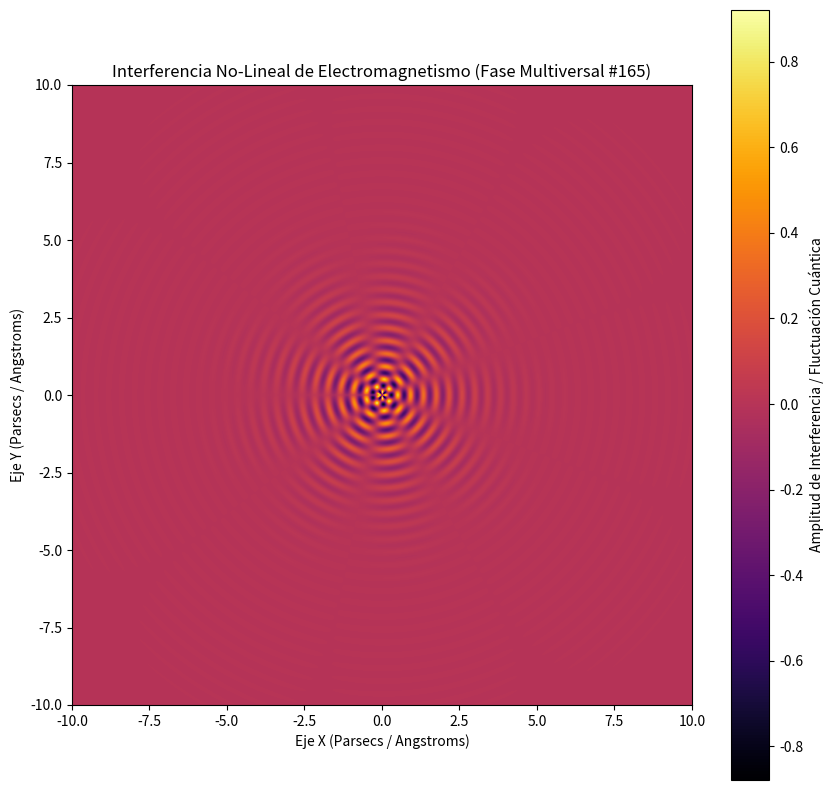

Write Python code to recreate this figure.
%matplotlib inline
# Simulación Multiversal: Electromagnetismo - Variante 165
import numpy as np
import matplotlib.pyplot as plt

# Parámetros Físicos No-Lineales
omega_1 = 15.12
omega_2 = 4.421
lambda_decay = 0.793
phase_shift = 0.08

x = np.linspace(-10, 10, 800)
y = np.linspace(-10, 10, 800)
X, Y = np.meshgrid(x, y)

# Dinámica de Fluidos / Campos Tensor-Escalares (Fase Multiversal)
R = np.sqrt(X**2 + Y**2) + 1e-5
Z = (np.sin(omega_1 * R + phase_shift) * np.cos(omega_2 * np.arctan2(Y, X))) * np.exp(-lambda_decay * R)

plt.figure(figsize=(10, 10))
plt.imshow(Z, cmap='inferno', extent=[-10, 10, -10, 10], origin='lower')
plt.colorbar(label='Amplitud de Interferencia / Fluctuación Cuántica')
plt.title(r'Interferencia No-Lineal de Electromagnetismo (Fase Multiversal #165)')
plt.xlabel('Eje X (Parsecs / Angstroms)')
plt.ylabel('Eje Y (Parsecs / Angstroms)')
plt.show()
